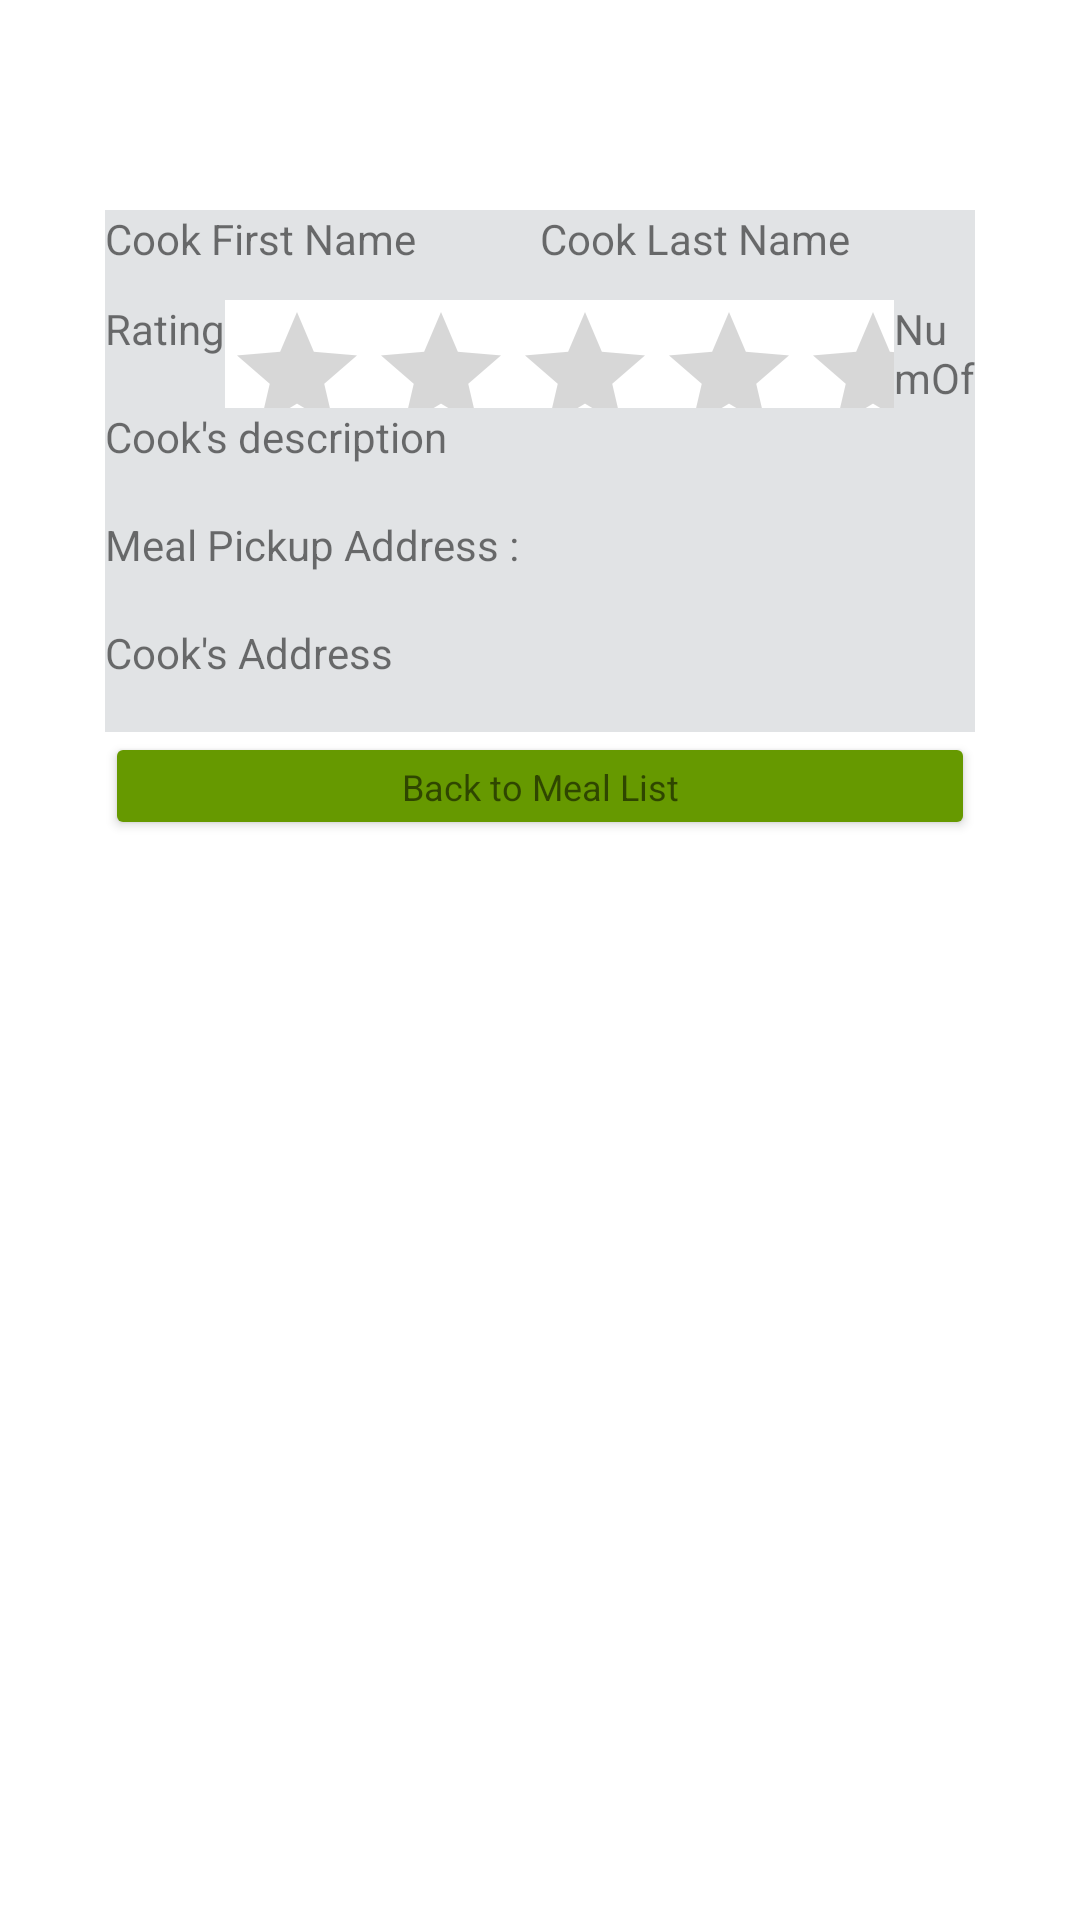

This screen was rendered from an Android layout file. Write that file and the resources it references.
<!-- AndroidManifest.xml: application theme Theme.MealerProject -->
<!-- res/layout/test_activity_cook_info.xml -->
<?xml version="1.0" encoding="utf-8"?>
<androidx.constraintlayout.widget.ConstraintLayout xmlns:android="http://schemas.android.com/apk/res/android"
    xmlns:app="http://schemas.android.com/apk/res-auto"
    xmlns:tools="http://schemas.android.com/tools"
    android:layout_width="match_parent"
    android:layout_height="match_parent">
    <LinearLayout
        android:id="@+id/linearLayoutCookInfo1"
        android:layout_width="0dp"
        android:layout_height="30dp"
        android:layout_marginStart="35dp"
        android:layout_marginTop="70dp"
        android:layout_marginEnd="35dp"
        android:orientation="horizontal"
        app:layout_constraintEnd_toEndOf="parent"
        app:layout_constraintStart_toStartOf="parent"
        app:layout_constraintTop_toTopOf="parent">
    


        <TextView
            android:id="@+id/tvFirstName"
            android:layout_width="match_parent"
            android:layout_height="match_parent"
            android:layout_marginTop="0dp"
            android:layout_weight="1"
            android:background="#E1E3E5"
            android:text="Cook First Name"
            app:layout_constraintEnd_toEndOf="parent"
            app:layout_constraintHorizontal_bias="1.0"
            app:layout_constraintStart_toStartOf="parent"
            app:layout_constraintTop_toTopOf="parent" />
        <TextView
            android:id="@+id/tvLastName"
            android:layout_width="match_parent"
            android:layout_height="match_parent"
            android:layout_marginTop="0dp"
            android:layout_weight="1"
            android:background="#E1E3E5"
            android:text="Cook Last Name"
            app:layout_constraintEnd_toEndOf="parent"
            app:layout_constraintHorizontal_bias="1.0"
            app:layout_constraintStart_toStartOf="parent"
            app:layout_constraintTop_toTopOf="parent" />
    </LinearLayout>
    <LinearLayout
        android:id="@+id/linearLayoutCookInfo2"
        android:layout_width="0dp"
        android:layout_height="36dp"
        android:layout_marginStart="35dp"
        android:layout_marginEnd="35dp"
        android:orientation="horizontal"
        app:layout_constraintEnd_toEndOf="parent"
        app:layout_constraintStart_toStartOf="parent"
        app:layout_constraintTop_toBottomOf="@+id/linearLayoutCookInfo1">
        <TextView
            android:id="@+id/tvCookRating"
            android:layout_width="40dp"
            android:layout_height="match_parent"
            android:layout_marginTop="0dp"
            android:layout_weight="0"
            android:background="#E1E3E5"
            android:text="Rating"
            app:layout_constraintEnd_toEndOf="parent"
            app:layout_constraintHorizontal_bias="1.0"
            app:layout_constraintStart_toStartOf="parent"
            app:layout_constraintTop_toTopOf="parent" />

        <RatingBar
            android:id="@+id/rbCookRating"
            style="@style/Widget.AppCompat.RatingBar"
            android:layout_width="223dp"
            android:layout_height="match_parent"
            android:numStars="5"
            app:layout_constraintEnd_toEndOf="parent"
            app:layout_constraintHorizontal_bias="0.274"
            app:layout_constraintStart_toStartOf="parent"
            app:layout_constraintTop_toTopOf="parent" />

        <TextView
            android:id="@+id/tvNumOfRatings"
            android:layout_width="match_parent"
            android:layout_height="match_parent"
            android:layout_marginTop="0dp"
            android:layout_weight="1"
            android:background="#E1E3E5"
            android:text="NumOfRating"
            app:layout_constraintEnd_toEndOf="parent"
            app:layout_constraintHorizontal_bias="1.0"
            app:layout_constraintStart_toStartOf="parent"
            app:layout_constraintTop_toTopOf="parent" />
    </LinearLayout>
    <LinearLayout
        android:id="@+id/linearLayoutCookInfo3"
        android:layout_width="0dp"
        android:layout_height="36dp"
        android:layout_marginStart="35dp"
        android:layout_marginEnd="35dp"
        android:orientation="horizontal"
        app:layout_constraintEnd_toEndOf="parent"
        app:layout_constraintStart_toStartOf="parent"
        app:layout_constraintTop_toBottomOf="@+id/linearLayoutCookInfo2">
        <TextView
            android:id="@+id/tvCookDescription"
            android:layout_width="match_parent"
            android:layout_height="match_parent"
            android:layout_marginTop="0dp"
            android:layout_weight="1"
            android:background="#E1E3E5"
            android:text="Cook's description"
            app:layout_constraintEnd_toEndOf="parent"
            app:layout_constraintHorizontal_bias="1.0"
            app:layout_constraintStart_toStartOf="parent"
            app:layout_constraintTop_toTopOf="parent"  />
    </LinearLayout>
    <LinearLayout
        android:id="@+id/linearLayoutCookInfo4"
        android:layout_width="0dp"
        android:layout_height="36dp"
        android:layout_marginStart="35dp"
        android:layout_marginEnd="35dp"
        android:orientation="horizontal"
        app:layout_constraintEnd_toEndOf="parent"
        app:layout_constraintStart_toStartOf="parent"
        app:layout_constraintTop_toBottomOf="@+id/linearLayoutCookInfo3">
        <TextView
            android:id="@+id/textView15"
            android:layout_width="match_parent"
            android:layout_height="match_parent"
            android:layout_marginTop="0dp"
            android:layout_weight="1"
            android:background="#E1E3E5"
            android:text="Meal Pickup Address :"
            app:layout_constraintEnd_toEndOf="parent"
            app:layout_constraintHorizontal_bias="1.0"
            app:layout_constraintStart_toStartOf="parent"
            app:layout_constraintTop_toTopOf="parent" />
    </LinearLayout>
    <LinearLayout
        android:id="@+id/linearLayoutCookInfo5"
        android:layout_width="0dp"
        android:layout_height="36dp"
        android:layout_marginStart="35dp"
        android:layout_marginEnd="35dp"
        android:orientation="horizontal"
        app:layout_constraintEnd_toEndOf="parent"
        app:layout_constraintStart_toStartOf="parent"
        app:layout_constraintTop_toBottomOf="@+id/linearLayoutCookInfo4">
        <TextView
            android:id="@+id/tvCookAddress"
            android:layout_width="match_parent"
            android:layout_height="match_parent"
            android:layout_marginTop="0dp"
            android:layout_weight="1"
            android:background="#E1E3E5"
            android:text="Cook's Address"
            app:layout_constraintEnd_toEndOf="parent"
            app:layout_constraintHorizontal_bias="1.0"
            app:layout_constraintStart_toStartOf="parent"
            app:layout_constraintTop_toTopOf="parent" />
    </LinearLayout>
    <LinearLayout
        android:id="@+id/linearLayoutCookInfo6"
        android:layout_width="0dp"
        android:layout_height="36dp"
        android:layout_marginStart="35dp"
        android:layout_marginEnd="35dp"
        android:orientation="horizontal"
        app:layout_constraintEnd_toEndOf="parent"
        app:layout_constraintStart_toStartOf="parent"
        app:layout_constraintTop_toBottomOf="@+id/linearLayoutCookInfo5">
        <Button
            android:id="@+id/btnBackToMealList"
            style="@style/Widget.AppCompat.Button"
            android:layout_width="wrap_content"
            android:layout_height="wrap_content"
            android:layout_weight="1"
            android:backgroundTint="#ff669900"
            android:text="Back to Meal List"
            android:textAppearance="@style/TextAppearance.AppCompat.Small"
            android:textSize="12sp"
            tools:ignore="TouchTargetSizeCheck" />
    </LinearLayout>
</androidx.constraintlayout.widget.ConstraintLayout>
<!-- resources referenced by this layout -->
<resources>
  <style name="Theme.MealerProject" parent="Theme.MaterialComponents.DayNight.DarkActionBar">
          
          <item name="colorPrimary">@color/purple_500</item>
          <item name="colorPrimaryVariant">@color/purple_700</item>
          <item name="colorOnPrimary">@color/white</item>
          
          <item name="colorSecondary">@color/teal_200</item>
          <item name="colorSecondaryVariant">@color/teal_700</item>
          <item name="colorOnSecondary">@color/black</item>
          
          <item name="android:statusBarColor">?attr/colorPrimaryVariant</item>
          
      </style>
  <color name="purple_500">#FF6200EE</color>
  <color name="purple_700">#FF3700B3</color>
  <color name="white">#FFFFFFFF</color>
  <color name="teal_200">#FF03DAC5</color>
  <color name="teal_700">#FF018786</color>
  <color name="black">#FF000000</color>
</resources>
